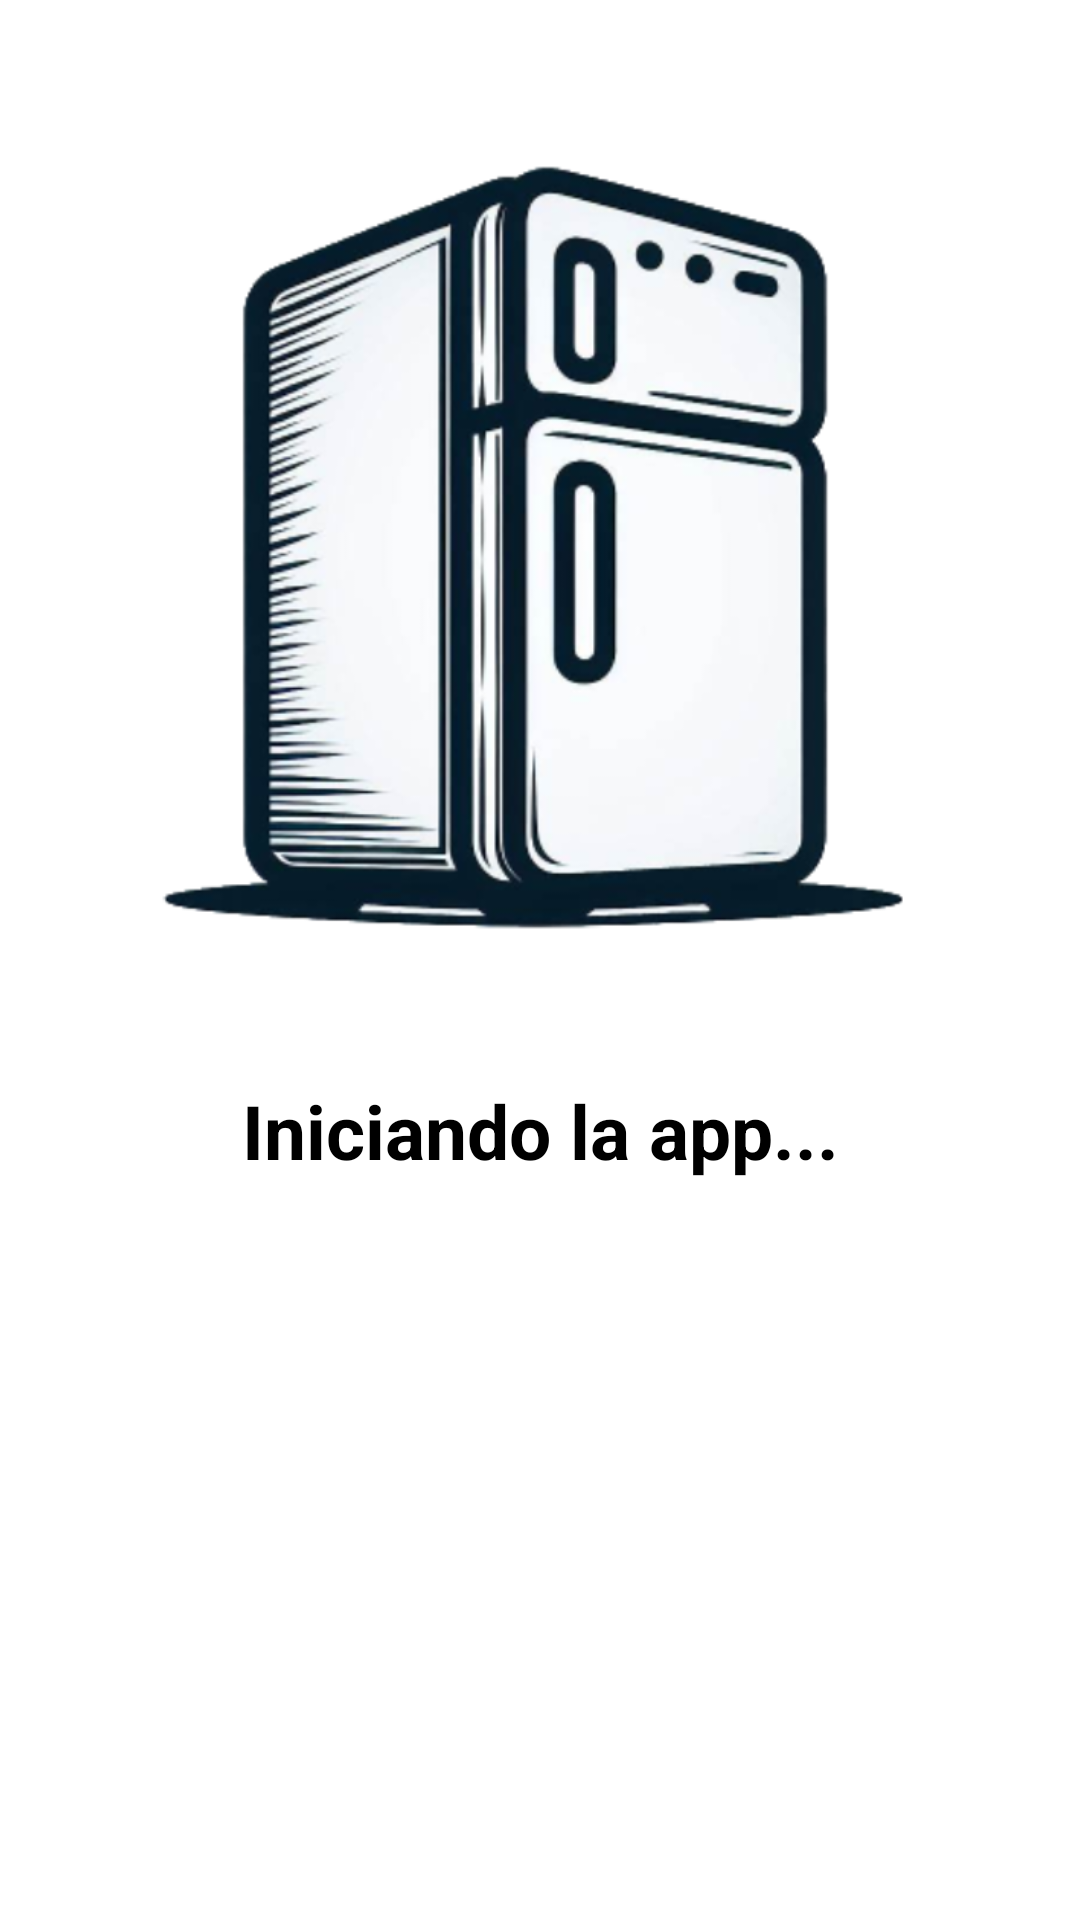

Produce the Android XML layout that renders to this screen, including the resource entries it uses.
<!-- AndroidManifest.xml: application theme AppThemeMaterial -->
<!-- res/layout/activity_carga.xml -->
<?xml version="1.0" encoding="utf-8"?>
<LinearLayout xmlns:android="http://schemas.android.com/apk/res/android"
    xmlns:tools="http://schemas.android.com/tools"
    android:layout_width="match_parent"
    android:layout_height="match_parent"
    android:background="@android:color/white"
    android:orientation="vertical"
    android:gravity="center_horizontal"
    tools:context=".ui.SplashActivity">

    <ImageView
        android:id="@+id/ivLogoSplash"
        android:layout_width="wrap_content"
        android:layout_height="wrap_content"
        android:layout_margin="50dp"
        android:adjustViewBounds="true"
        android:src="@mipmap/icono_limpio" />

    <TextView
        android:id="@+id/tvWelcome"
        android:layout_width="match_parent"
        android:layout_height="wrap_content"
        android:gravity="center"
        android:text="@string/cargando"
        android:textColor="@android:color/black"
        android:textSize="25sp"
        android:textStyle="bold" />



</LinearLayout>
<!-- resources referenced by this layout -->
<resources>
  <!-- mipmap icono_limpio: png bitmap (mipmap-hdpi, 218717 bytes) -->
  <string name="cargando">Iniciando la app...</string>
  <style name="AppThemeMaterial" parent="Theme.MaterialComponents.Light.DarkActionBar">
              
      </style>
</resources>
